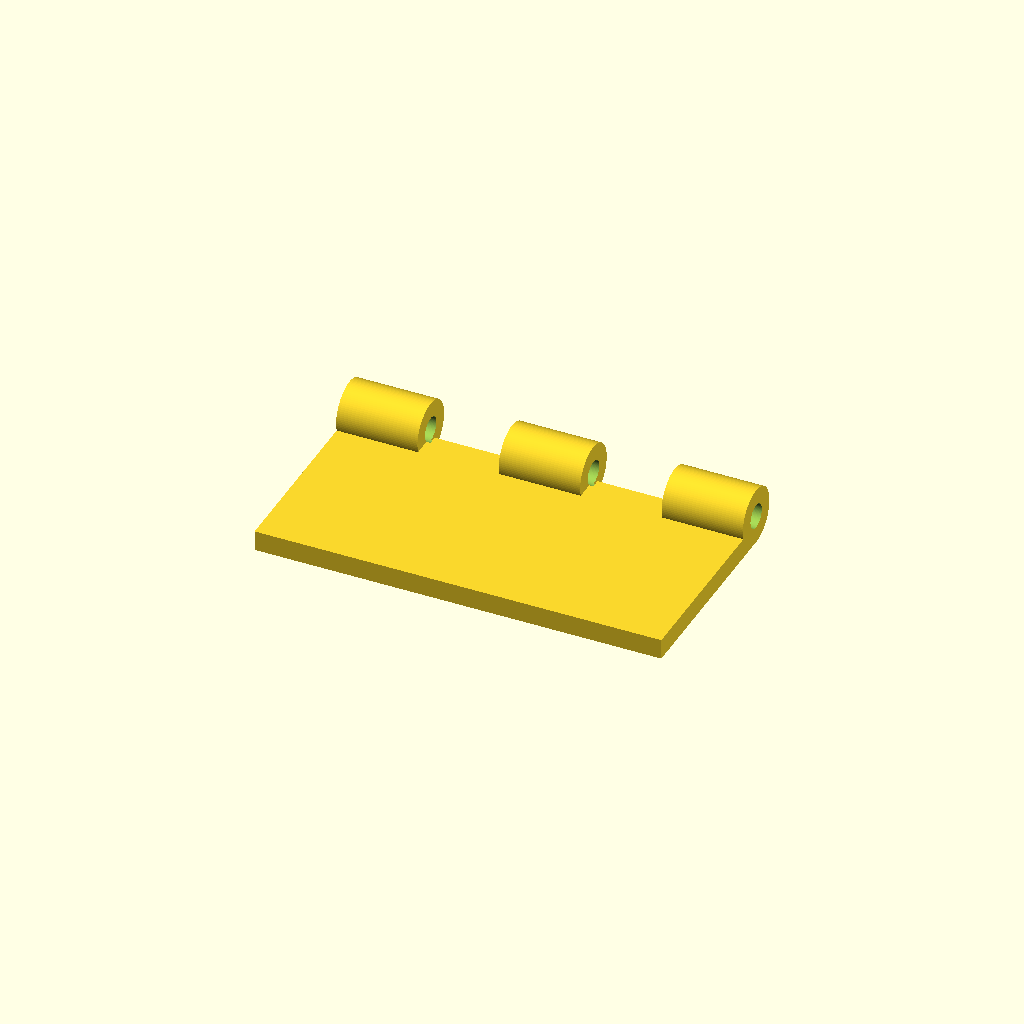
Cell 1: rendered with the file's own defaults.
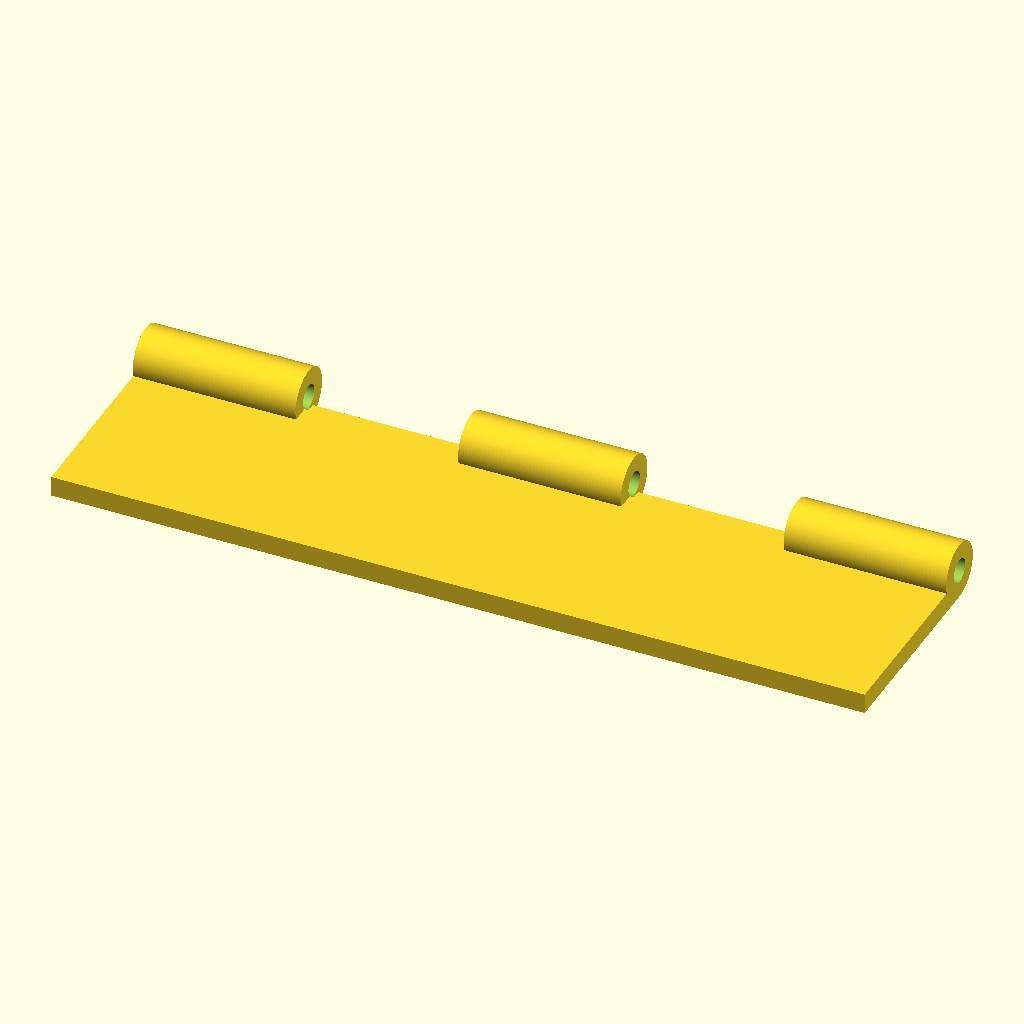
Cell 2: the same model with plate_len = 100.
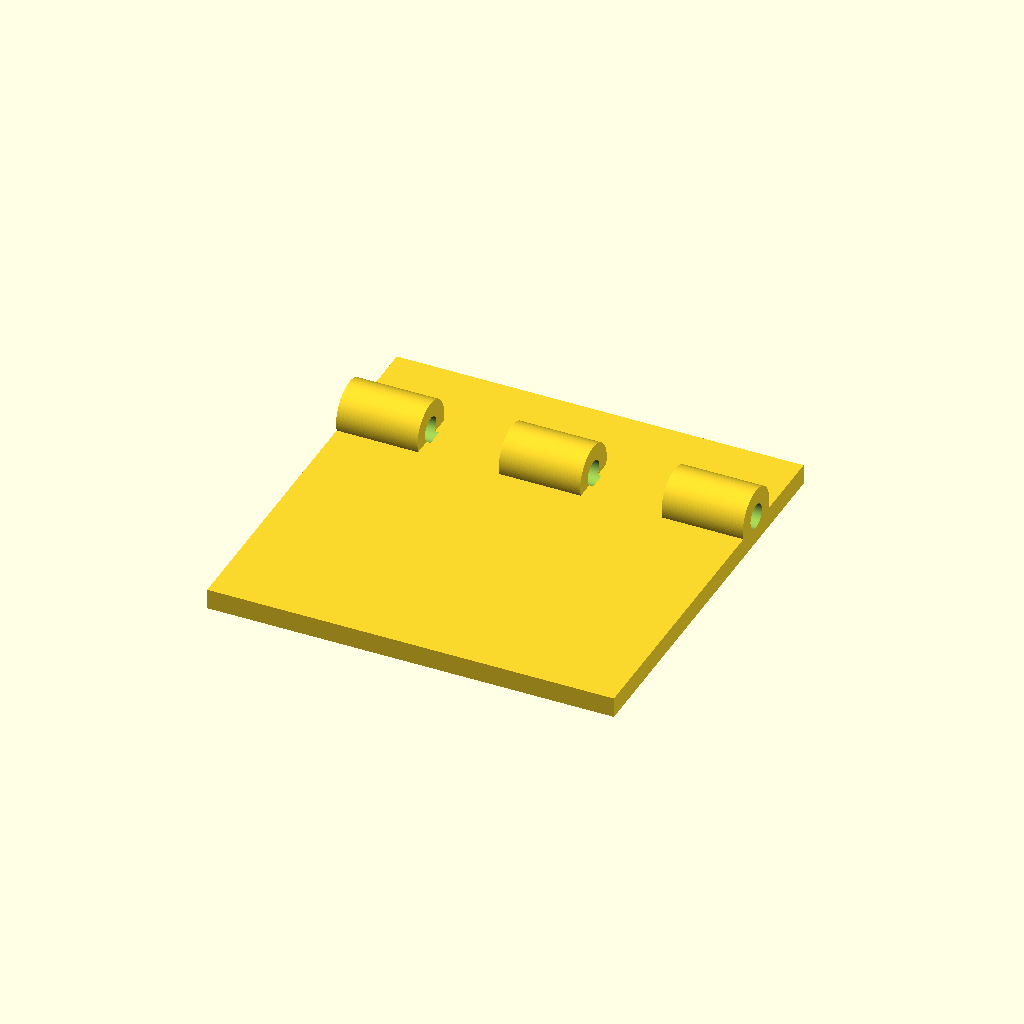
Cell 3 — plate_wid set to 50, the other parameters unchanged.
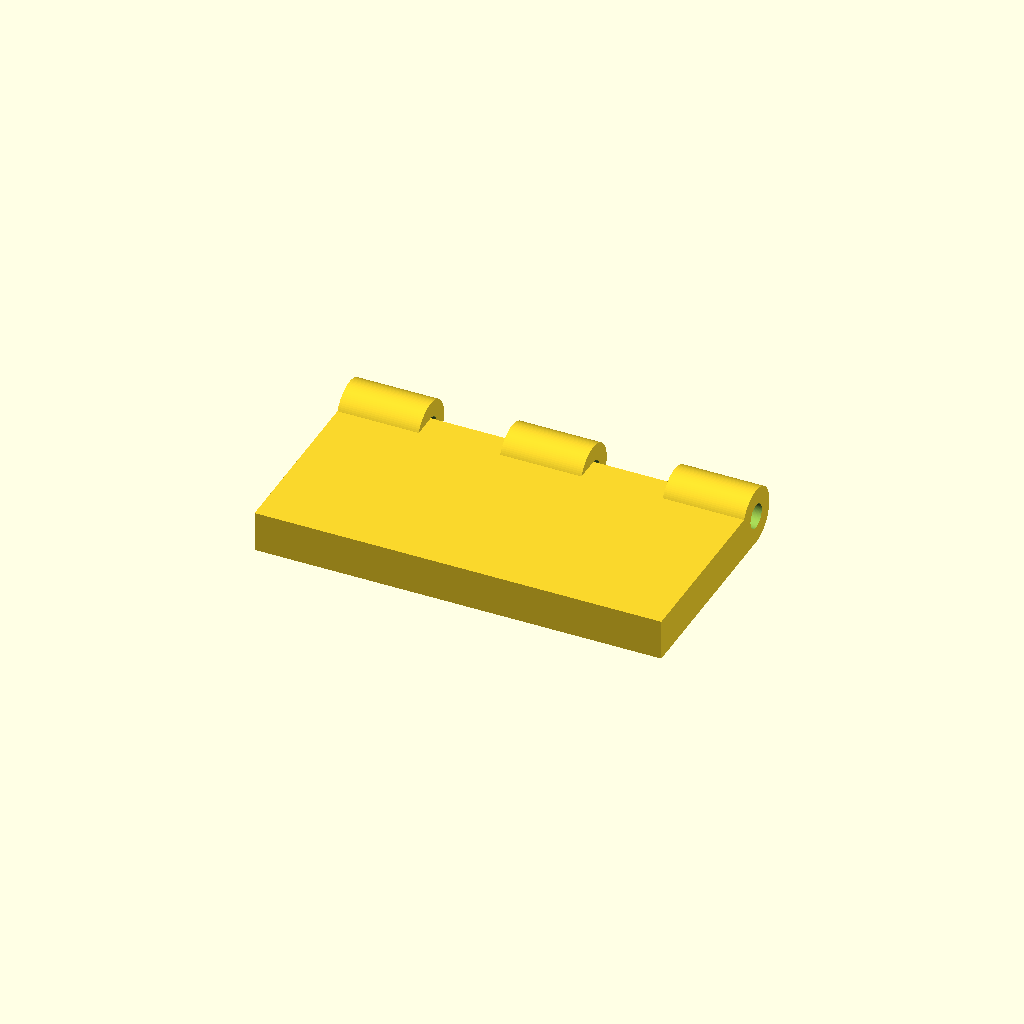
Cell 4 — plate_thk set to 5, the other parameters unchanged.
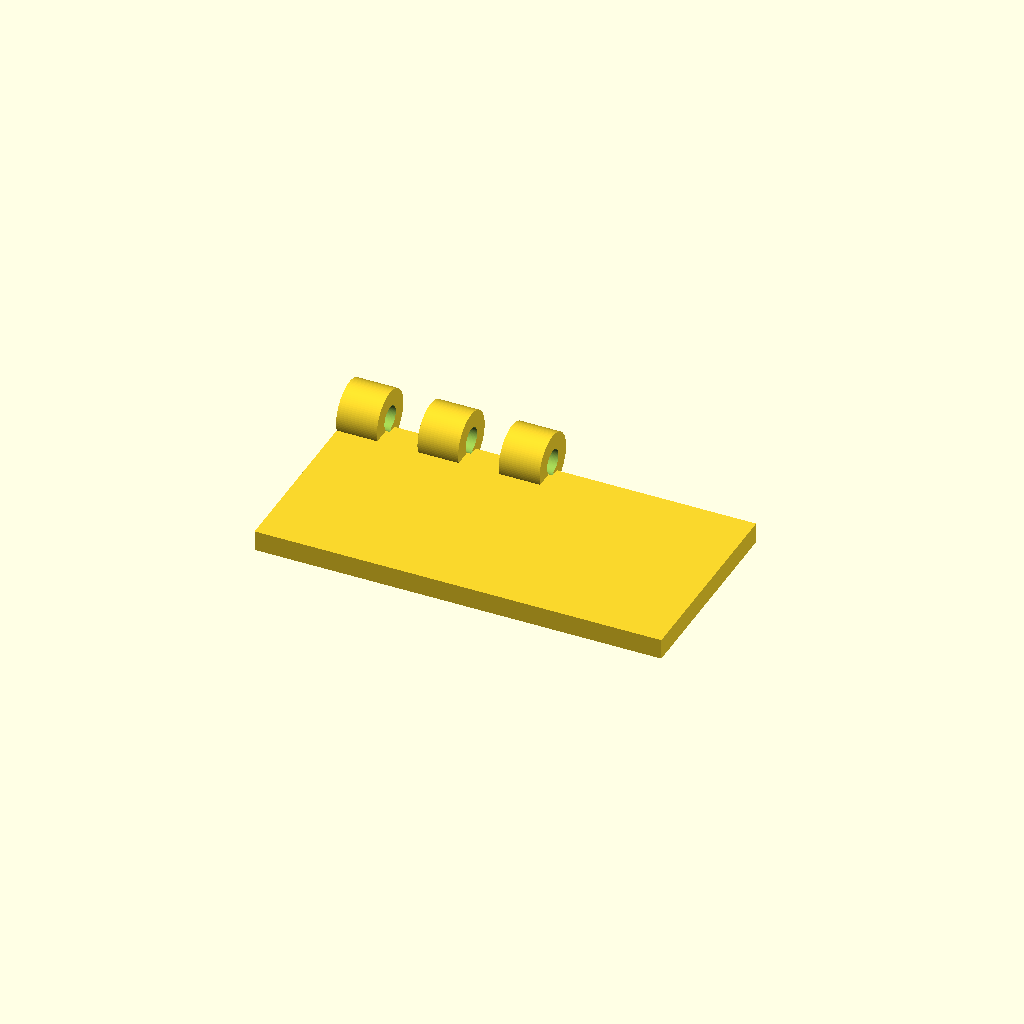
Cell 5 — seg_count set to 10, the other parameters unchanged.
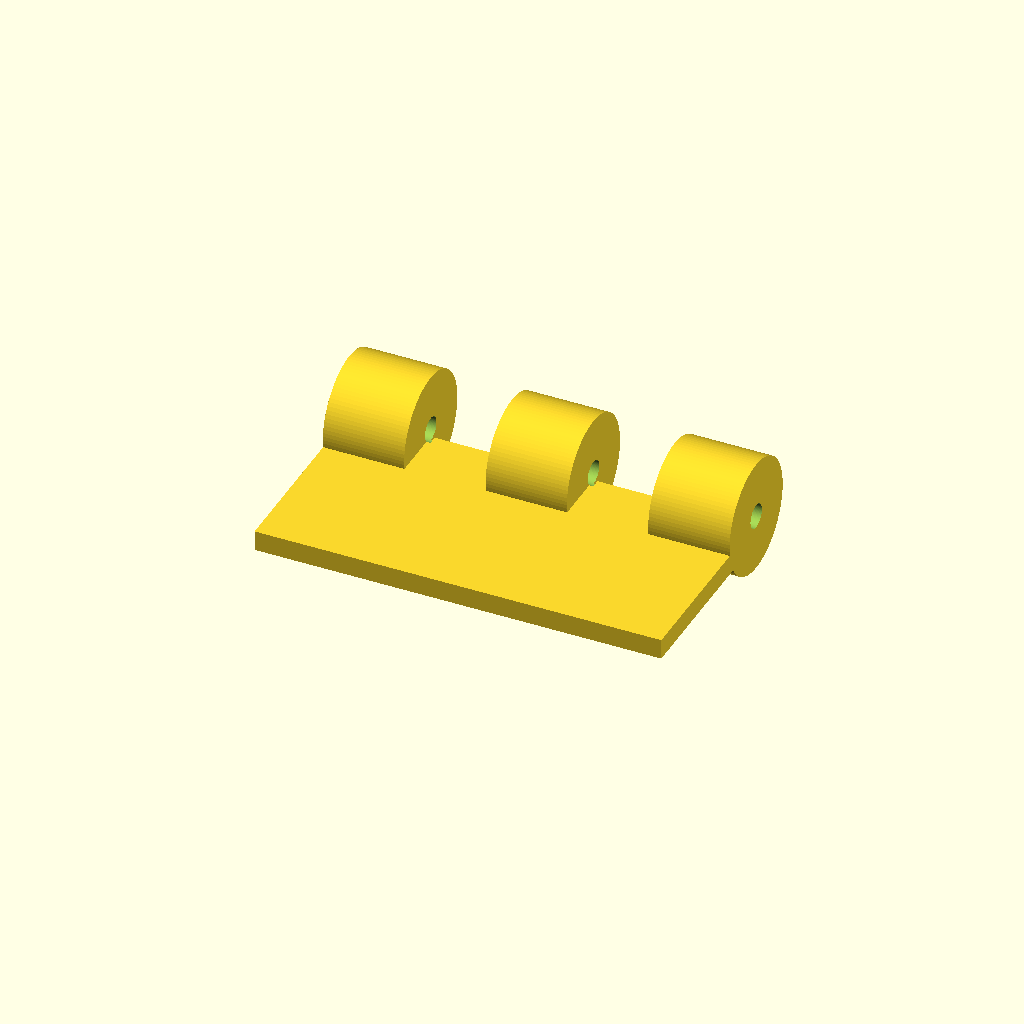
Cell 6 — knuckle_d set to 14, the other parameters unchanged.
One fixed orthographic camera (rotation 55°, 0°, 25°; colour scheme Cornfield) for every cell.
OpenSCAD source file bench/smallmodels/spec/dev_ref_scad/hinge_leaf_004.scad:
// Pin hinge leaf
// Prints flat: plate on the bed, knuckles along the +Y edge

$fn = 96;

// ---------- Plate ----------
plate_len   = 50;    // length along X
plate_wid   = 25;    // width along Y
plate_thk   = 2.5;   // thickness along Z

// ---------- Knuckles ----------
seg_count   = 5;                    // number of equal segments along the edge
seg_len     = plate_len / seg_count; // 10 mm per segment
knuckle_d   = 7;     // knuckle outer diameter
knuckle_y   = 12.5;  // knuckle axis Y position (plate +Y edge)
knuckle_z   = 3.5;   // knuckle axis Z position (bottom touches bed)

// ---------- Pin hole ----------
pin_d       = 3;     // pin hole diameter
cut_ext     = 0.5;   // overshoot of the hole past each knuckle face

// Segment indices (0-based) that carry knuckles: 1st, 3rd, 5th
knuckle_segs = [0, 2, 4];

// X start of a given segment
function seg_x0(i) = -plate_len/2 + i * seg_len;

module knuckle(i) {
    translate([seg_x0(i), knuckle_y, knuckle_z])
        rotate([0, 90, 0])
            cylinder(d = knuckle_d, h = seg_len);
}

module pin_cut(i) {
    translate([seg_x0(i) - cut_ext, knuckle_y, knuckle_z])
        rotate([0, 90, 0])
            cylinder(d = pin_d, h = seg_len + 2*cut_ext);
}

difference() {
    union() {
        // Flat plate centred on origin
        translate([-plate_len/2, -plate_wid/2, 0])
            cube([plate_len, plate_wid, plate_thk]);

        // Knuckles on segments 1, 3, 5
        for (i = knuckle_segs) knuckle(i);
    }

    // Pin hole through every knuckle
    for (i = knuckle_segs) pin_cut(i);
}
Parameter table extracted from the source (name, type, default, range or options):
plate_len: number, default 50
plate_wid: number, default 25
plate_thk: number, default 2.5
seg_count: number, default 5
knuckle_d: number, default 7
knuckle_y: number, default 12.5
knuckle_z: number, default 3.5
pin_d: number, default 3
cut_ext: number, default 0.5
knuckle_segs: vector, default [0, 2, 4]
